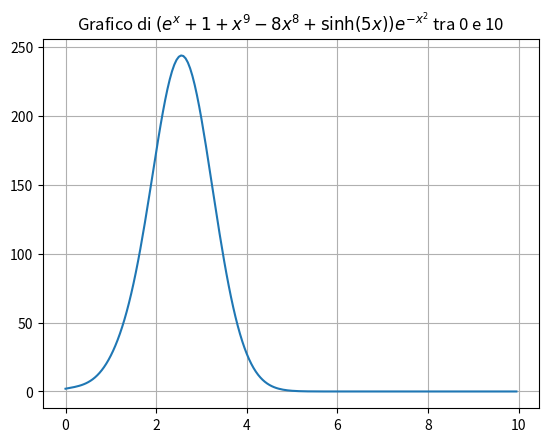

This figure's Python source: (Note: this script raises an exception after producing the figure.)
import math
import matplotlib.pyplot as plt
import numpy as np

def f(x):
  return (np.exp(x)+1+x**9-8*x**8+np.sinh(5*x))*np.exp(-1*(x**2))

plt.clf()
xin = np.arange(0, 10, 0.05)
yin = f(xin)
plt.plot(xin, yin)
plt.grid(True)
plt.title(r"Grafico di $(e^x+1+x^9-8x^8+\sinh(5x))e^{-x^2}$ tra 0 e 10")
plt.savefig("images/funzione-integranda.png")

plt.clf()
xin = np.arange(0, 10, 0.05)
yin = f(xin)
plt.plot(xin, yin)
plt.yscale('log')
plt.grid(True)
plt.title(r"Grafico di $(e^x+1+x^9-8x^8+\sinh(5x))e^{-x^2}$ tra 0 e 10")
plt.savefig("images/funzione-integranda-log.png")
